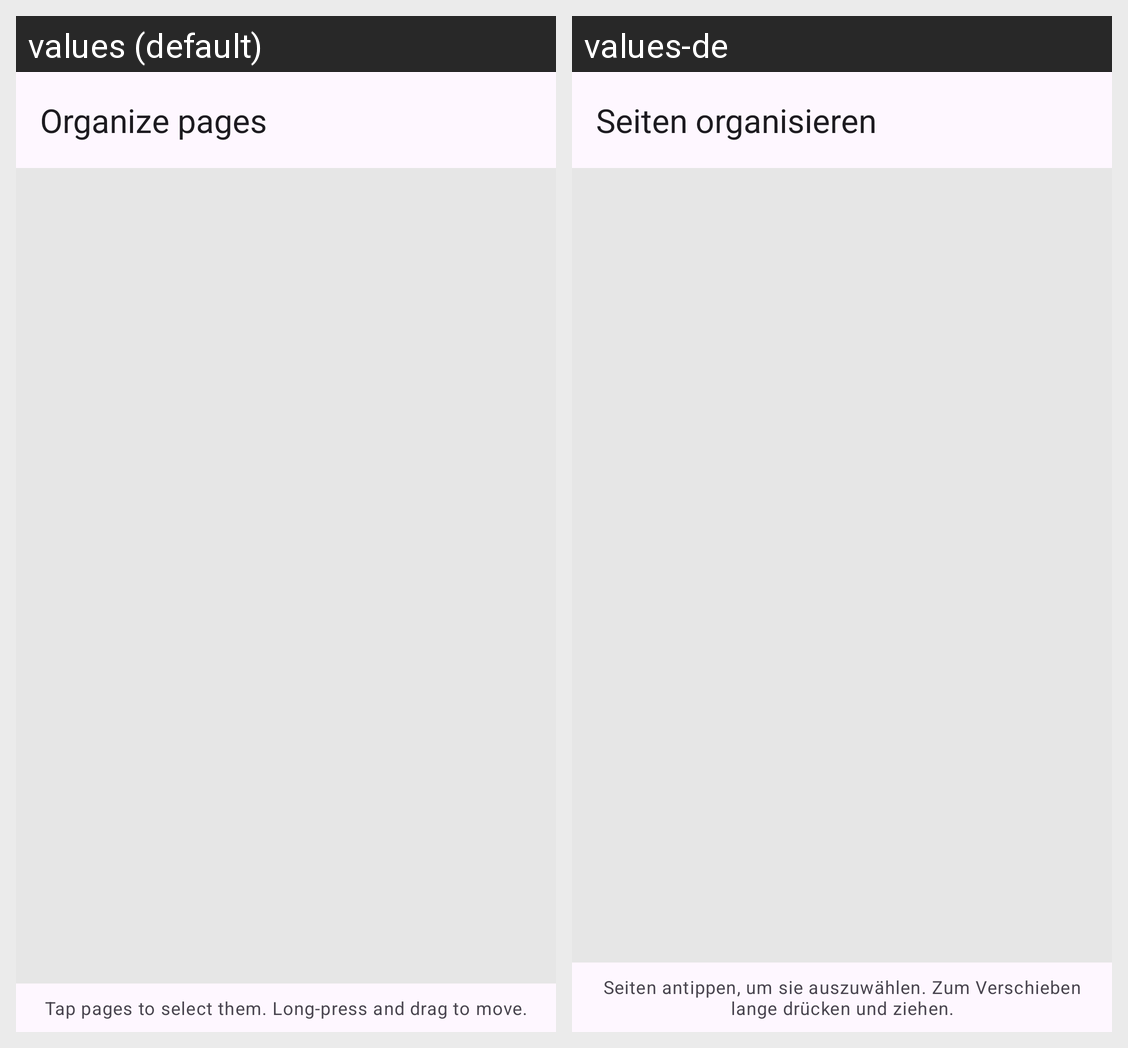

The same Android screen rendered under two of its app's locales, left to right. List the strings drawn on it with the default value and each locale's translation.
Android screen res/layout/activity_organizer.xml rendered under 2 locales, left to right: values (default), values-de. Device: Nexus 5 (rendered at 1080×1920; each locale shown at half size, 540×960, under a caption strip naming it); theme Theme.PdfReader.
Strings drawn on this screen, with the default value and each locale's value (text and hints the layout hard-codes, and strings that could not be matched under every locale, appear in the picture but are not listed):

organize_pages
  values: Organize pages
  values-de: Seiten organisieren

organizer_hint
  values: Tap pages to select them. Long-press and drag to move.
  values-de: Seiten antippen, um sie auszuwählen. Zum Verschieben lange drücken und ziehen.
